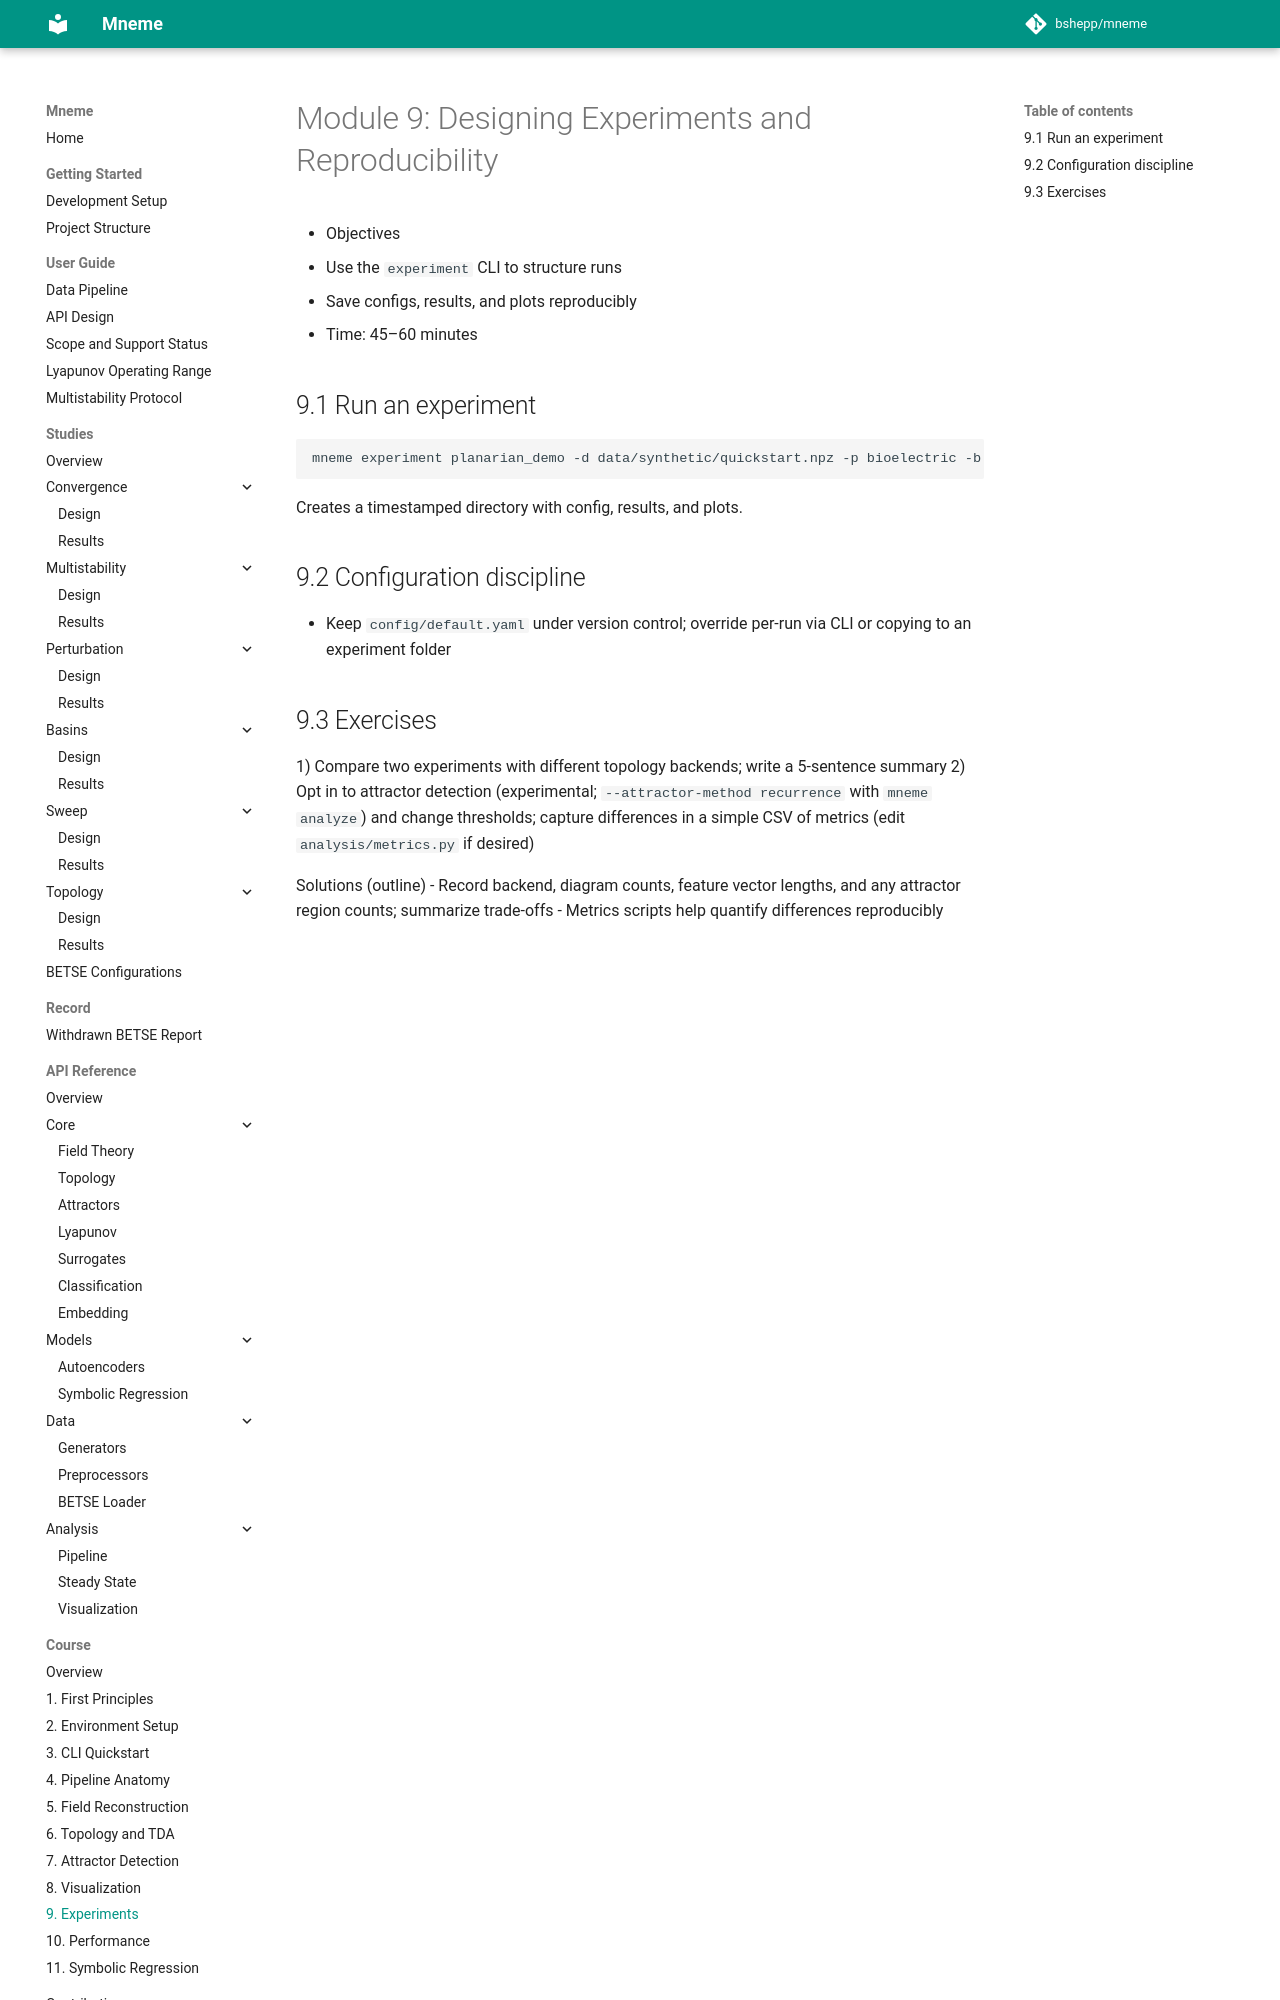

repository: bshepp/mneme · page: course/09_experiments_reproducibility/index.html · generator: mkdocs

# Module 9: Designing Experiments and Reproducibility

- Objectives
  - Use the `experiment` CLI to structure runs
  - Save configs, results, and plots reproducibly
- Time: 45–60 minutes

## 9.1 Run an experiment
```bash
mneme experiment planarian_demo -d data/synthetic/quickstart.npz -p bioelectric -b experiments
```
Creates a timestamped directory with config, results, and plots.

## 9.2 Configuration discipline
- Keep `config/default.yaml` under version control; override per-run via CLI or copying to an experiment folder
